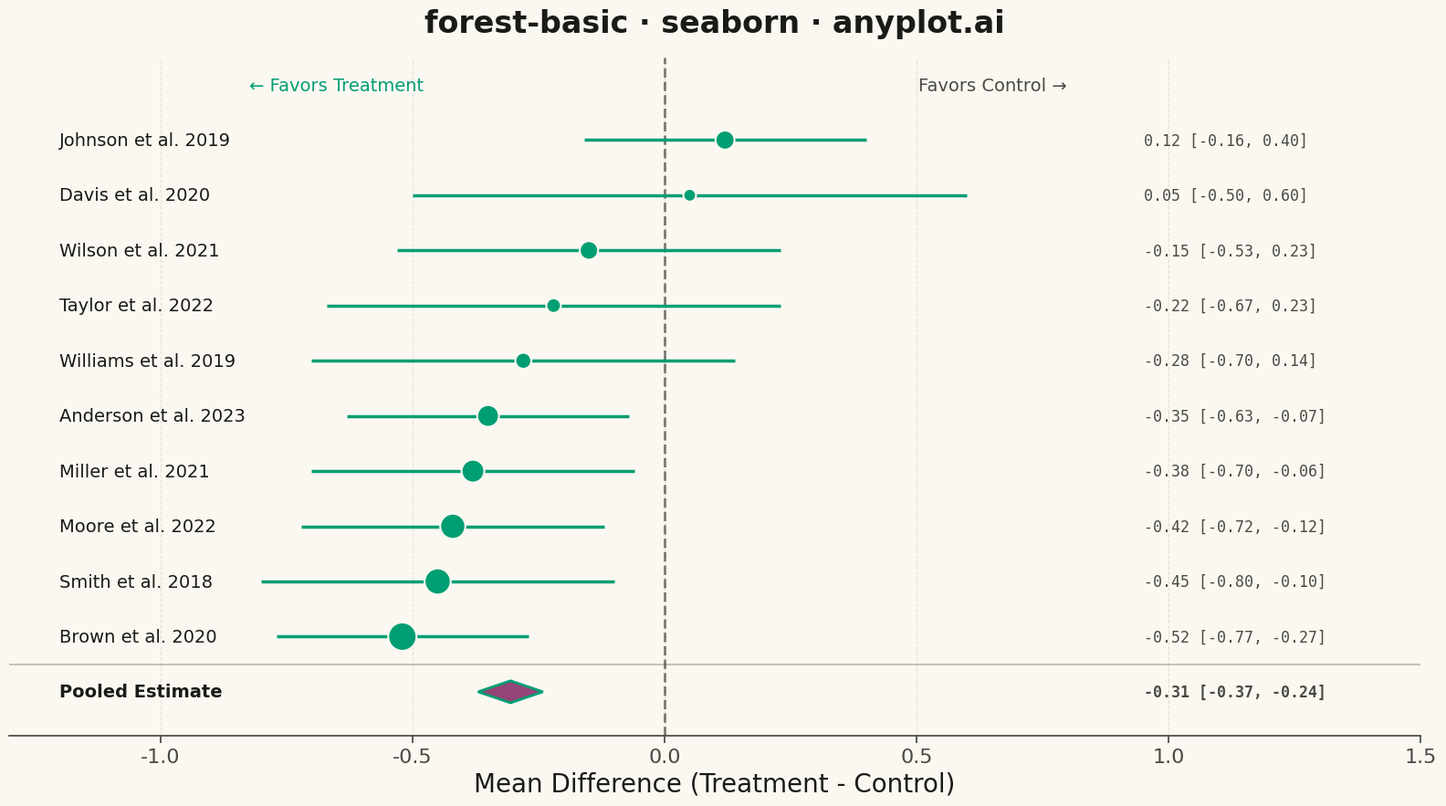

Write the Python code that produced this figure.
""" anyplot.ai
forest-basic: Meta-Analysis Forest Plot
Library: seaborn 0.13.2 | Python 3.13.13
Quality: 95/100 | Updated: 2026-05-11
"""

import os

import matplotlib.patches as mpatches
import matplotlib.pyplot as plt
import numpy as np
import pandas as pd
import seaborn as sns


# Theme tokens
THEME = os.getenv("ANYPLOT_THEME", "light")
PAGE_BG = "#FAF8F1" if THEME == "light" else "#1A1A17"
ELEVATED_BG = "#FFFDF6" if THEME == "light" else "#242420"
INK = "#1A1A17" if THEME == "light" else "#F0EFE8"
INK_SOFT = "#4A4A44" if THEME == "light" else "#B8B7B0"
BRAND = "#009E73"  # Okabe-Ito position 1

# Configure seaborn theme before creating figure
sns.set_theme(
    style="ticks",
    rc={
        "figure.facecolor": PAGE_BG,
        "axes.facecolor": PAGE_BG,
        "axes.edgecolor": INK_SOFT,
        "axes.labelcolor": INK,
        "text.color": INK,
        "xtick.color": INK_SOFT,
        "ytick.color": INK_SOFT,
        "grid.color": INK,
        "grid.alpha": 0.10,
    },
)

# Data: Meta-analysis of treatment effect (mean difference) from 10 studies
np.random.seed(42)

studies = [
    "Smith et al. 2018",
    "Johnson et al. 2019",
    "Williams et al. 2019",
    "Brown et al. 2020",
    "Davis et al. 2020",
    "Miller et al. 2021",
    "Wilson et al. 2021",
    "Moore et al. 2022",
    "Taylor et al. 2022",
    "Anderson et al. 2023",
]

# Effect sizes (mean differences) - some favor treatment, some favor control
effect_sizes = [-0.45, 0.12, -0.28, -0.52, 0.05, -0.38, -0.15, -0.42, -0.22, -0.35]
ci_widths = [0.35, 0.28, 0.42, 0.25, 0.55, 0.32, 0.38, 0.30, 0.45, 0.28]
ci_lower = [e - w for e, w in zip(effect_sizes, ci_widths, strict=True)]
ci_upper = [e + w for e, w in zip(effect_sizes, ci_widths, strict=True)]
weights = [12.5, 8.2, 6.8, 14.1, 5.5, 10.3, 7.9, 11.8, 6.2, 9.7]

# Calculate pooled estimate (weighted mean)
pooled_effect = np.average(effect_sizes, weights=weights)
pooled_se = np.sqrt(1 / np.sum([w / (ci_w**2) for w, ci_w in zip(weights, ci_widths, strict=True)]))
pooled_ci_lower = pooled_effect - 1.96 * pooled_se
pooled_ci_upper = pooled_effect + 1.96 * pooled_se

df = pd.DataFrame(
    {"study": studies, "effect": effect_sizes, "ci_lower": ci_lower, "ci_upper": ci_upper, "weight": weights}
)

# Sort by effect size
df = df.sort_values("effect", ascending=True).reset_index(drop=True)

# Create figure
fig, ax = plt.subplots(figsize=(16, 9), facecolor=PAGE_BG)
ax.set_facecolor(PAGE_BG)

# Y positions for studies (leave space at bottom for pooled estimate)
y_positions = np.arange(len(df)) + 1.5

# Plot confidence intervals as horizontal lines
for i, (_, row) in enumerate(df.iterrows()):
    ax.hlines(y=y_positions[i], xmin=row["ci_lower"], xmax=row["ci_upper"], color=BRAND, linewidth=2.5, zorder=1)

# Plot point estimates using seaborn
sns.scatterplot(
    data=df,
    x="effect",
    y=y_positions,
    size="weight",
    sizes=(100, 500),
    color=BRAND,
    edgecolor=PAGE_BG,
    linewidth=1.5,
    legend=False,
    ax=ax,
    zorder=2,
)

# Add study labels on the left
for i, (_, row) in enumerate(df.iterrows()):
    ax.text(-1.2, y_positions[i], row["study"], fontsize=14, va="center", ha="left", fontweight="medium", color=INK)

# Add effect size values on the right
for i, (_, row) in enumerate(df.iterrows()):
    ax.text(
        0.95,
        y_positions[i],
        f"{row['effect']:.2f} [{row['ci_lower']:.2f}, {row['ci_upper']:.2f}]",
        fontsize=12,
        va="center",
        ha="left",
        family="monospace",
        color=INK_SOFT,
    )

# Draw pooled estimate diamond
diamond_y = 0.3
diamond_height = 0.4
diamond = mpatches.Polygon(
    [
        [pooled_effect, diamond_y],
        [pooled_ci_lower, diamond_y + diamond_height / 2],
        [pooled_effect, diamond_y + diamond_height],
        [pooled_ci_upper, diamond_y + diamond_height / 2],
    ],
    closed=True,
    facecolor="#954477",
    edgecolor=BRAND,
    linewidth=2,
    zorder=3,
)
ax.add_patch(diamond)

# Add pooled estimate label
ax.text(
    -1.2,
    diamond_y + diamond_height / 2,
    "Pooled Estimate",
    fontsize=14,
    va="center",
    ha="left",
    fontweight="bold",
    color=INK,
)
ax.text(
    0.95,
    diamond_y + diamond_height / 2,
    f"{pooled_effect:.2f} [{pooled_ci_lower:.2f}, {pooled_ci_upper:.2f}]",
    fontsize=12,
    va="center",
    ha="left",
    family="monospace",
    fontweight="bold",
    color=INK_SOFT,
)

# Vertical reference line at null effect (0)
ax.axvline(x=0, color=INK_SOFT, linestyle="--", linewidth=2, zorder=0, alpha=0.7)

# Separator line above pooled estimate
ax.axhline(y=1.0, color=INK_SOFT, linewidth=1.5, zorder=0, alpha=0.3)

# Styling
ax.set_xlim(-1.3, 1.5)
ax.set_ylim(-0.3, len(df) + 2)
ax.set_xlabel("Mean Difference (Treatment - Control)", fontsize=20, color=INK, fontweight="medium")
ax.set_ylabel("")
ax.set_title("forest-basic · seaborn · anyplot.ai", fontsize=24, fontweight="bold", pad=20, color=INK)

# Remove y-axis ticks (study names are shown as text)
ax.set_yticks([])

# Style x-axis ticks
ax.tick_params(axis="x", labelsize=16, colors=INK_SOFT)

# Add annotation for interpretation
ax.text(
    -0.65, len(df) + 1.5, "← Favors Treatment", fontsize=14, ha="center", va="center", color=BRAND, fontweight="medium"
)
ax.text(
    0.65, len(df) + 1.5, "Favors Control →", fontsize=14, ha="center", va="center", color=INK_SOFT, fontweight="medium"
)

# Adjust grid
ax.grid(axis="x", alpha=0.1, linestyle="--", color=INK, linewidth=0.8)
ax.grid(axis="y", visible=False)

# Remove top and right spines
sns.despine(left=True)

plt.tight_layout()
plt.savefig(f"plot-{THEME}.png", dpi=300, bbox_inches="tight", facecolor=PAGE_BG)
